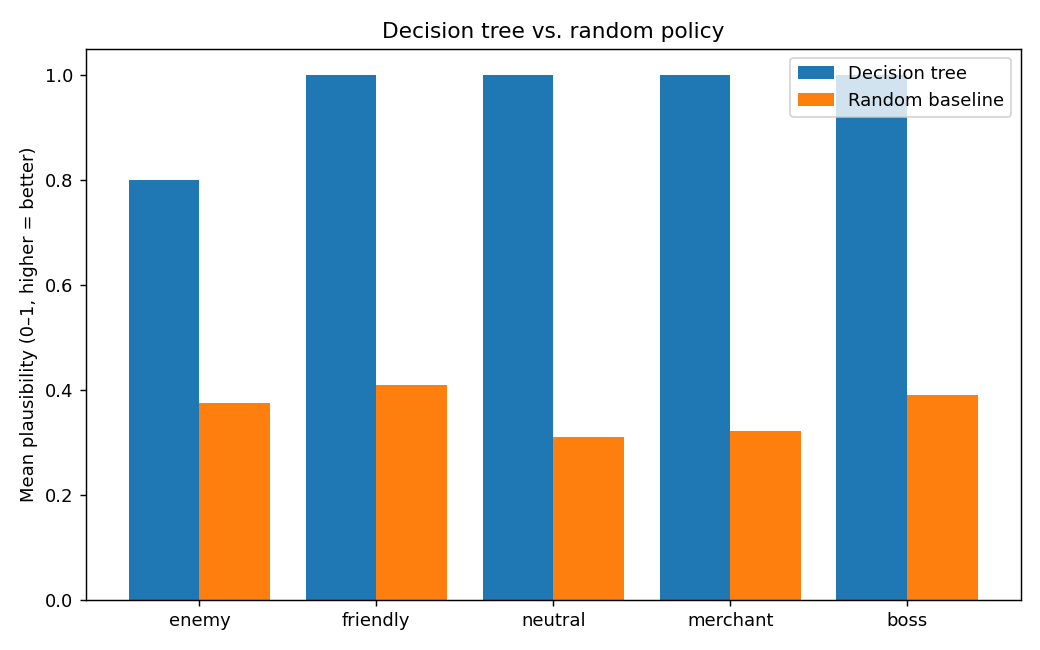

The table this chart was drawn from, first rows:
npc_type, n_states, mean_tree_plausibility, mean_random_plausibility, advantage
enemy, 960, 0.8, 0.3756, 0.4244
friendly, 960, 1.0, 0.4083, 0.5917
neutral, 960, 1.0, 0.3106, 0.6894
merchant, 960, 1.0, 0.3221, 0.6779
boss, 960, 1.0, 0.3902, 0.6098
